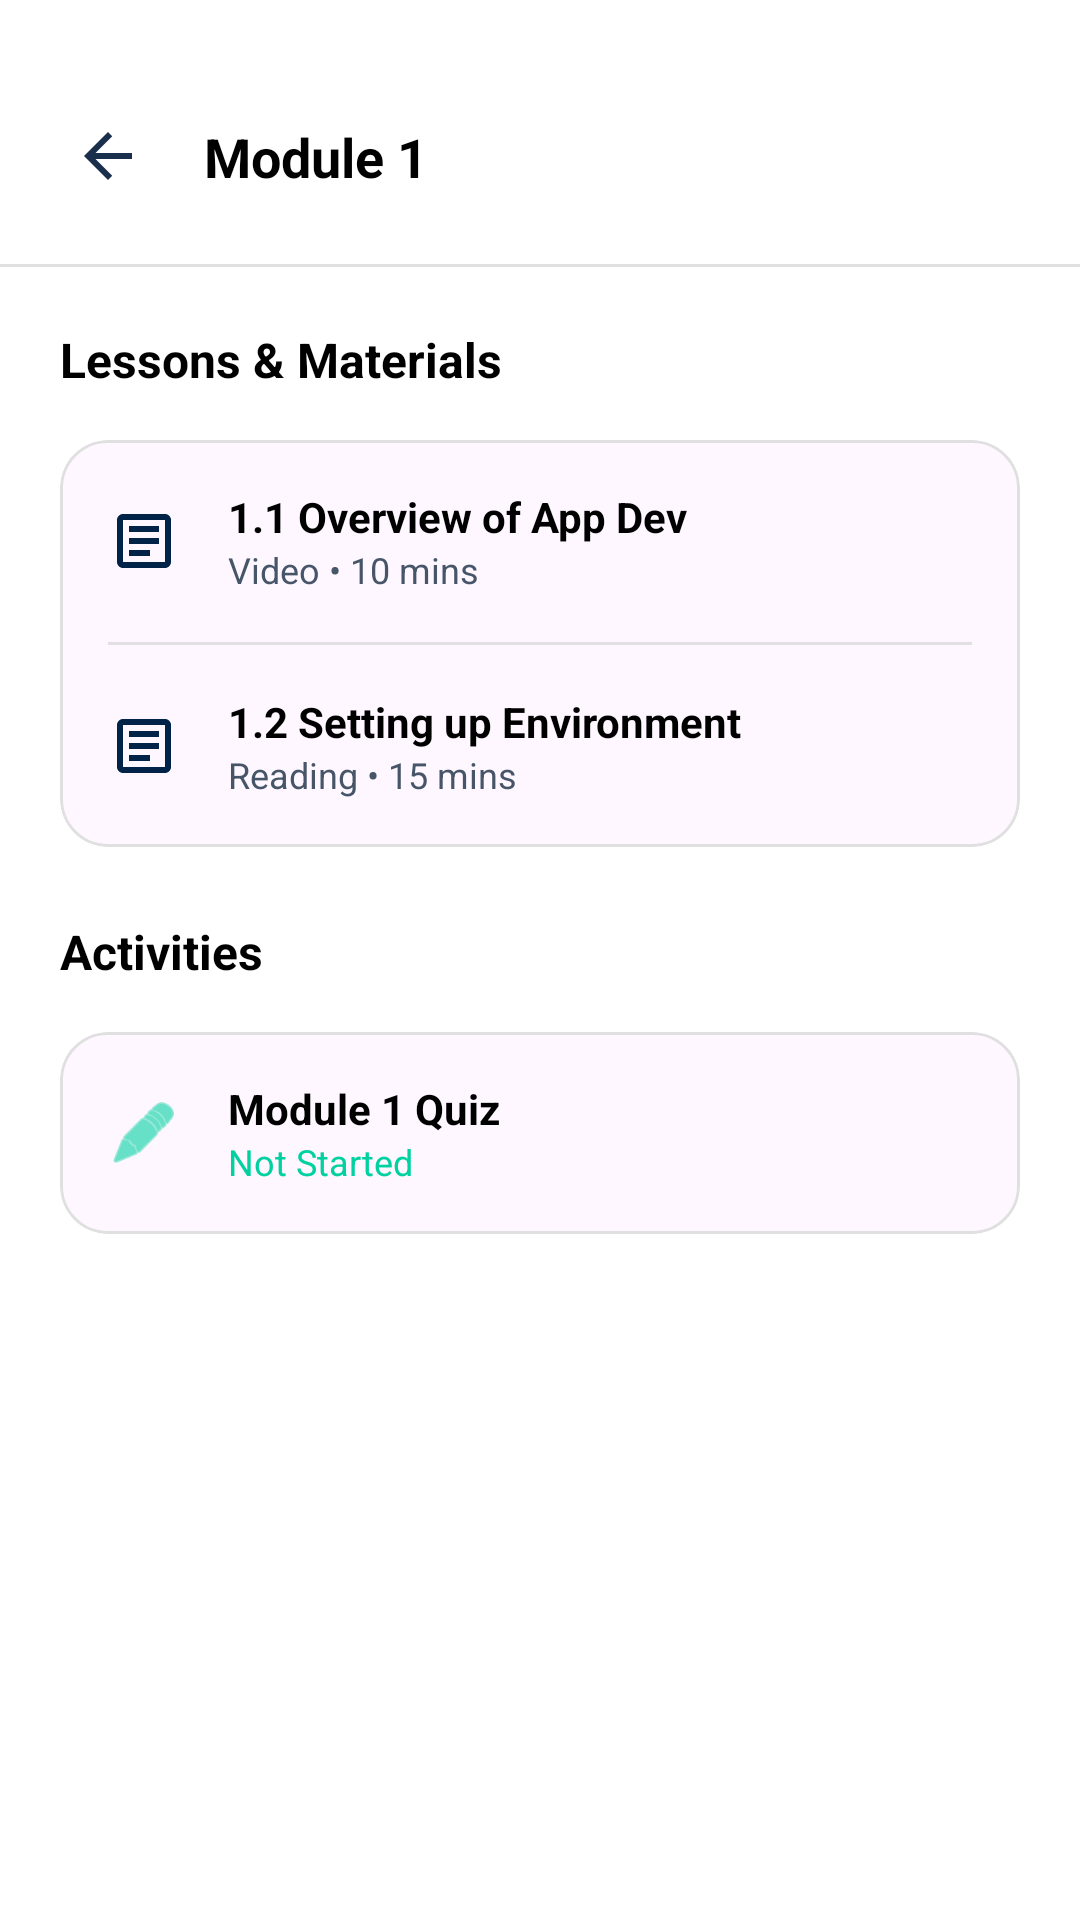

The Android layout XML behind this screen, and the referenced resources:
<!-- AndroidManifest.xml: application theme Theme.Scholaria -->
<!-- res/layout/activity_module_contents.xml -->
<?xml version="1.0" encoding="utf-8"?>
<androidx.constraintlayout.widget.ConstraintLayout xmlns:android="http://schemas.android.com/apk/res/android"
    xmlns:app="http://schemas.android.com/apk/res-auto"
    xmlns:tools="http://schemas.android.com/tools"
    android:layout_width="match_parent"
    android:layout_height="match_parent"
    android:background="@color/dash_bg"
    tools:context=".activities.ModuleContentsActivity">

    
    <androidx.constraintlayout.widget.ConstraintLayout
        android:id="@+id/topBar"
        android:layout_width="match_parent"
        android:layout_height="wrap_content"
        android:paddingTop="32dp"
        android:paddingBottom="16dp"
        android:paddingHorizontal="16dp"
        app:layout_constraintTop_toTopOf="parent">

        <ImageView
            android:id="@+id/ivBack"
            android:layout_width="40dp"
            android:layout_height="40dp"
            android:padding="8dp"
            android:src="@drawable/ic_back"
            app:layout_constraintBottom_toBottomOf="parent"
            app:layout_constraintStart_toStartOf="parent"
            app:layout_constraintTop_toTopOf="parent"
            app:tint="@color/dash_icon_tint" />

        <TextView
            android:id="@+id/tvModuleTitleHeader"
            android:layout_width="0dp"
            android:layout_height="wrap_content"
            android:layout_marginStart="12dp"
            android:text="Module 1"
            android:textColor="@color/dash_text_primary"
            android:textSize="18sp"
            android:textStyle="bold"
            app:layout_constraintBottom_toBottomOf="parent"
            app:layout_constraintEnd_toEndOf="parent"
            app:layout_constraintStart_toEndOf="@id/ivBack"
            app:layout_constraintTop_toTopOf="parent" />

    </androidx.constraintlayout.widget.ConstraintLayout>

    <View
        android:id="@+id/divider"
        android:layout_width="match_parent"
        android:layout_height="1dp"
        android:background="@color/divider_color"
        app:layout_constraintTop_toBottomOf="@id/topBar" />

    <androidx.core.widget.NestedScrollView
        android:layout_width="match_parent"
        android:layout_height="0dp"
        app:layout_constraintBottom_toBottomOf="parent"
        app:layout_constraintTop_toBottomOf="@id/divider">

        <LinearLayout
            android:layout_width="match_parent"
            android:layout_height="wrap_content"
            android:orientation="vertical"
            android:padding="20dp">

            <TextView
                android:layout_width="wrap_content"
                android:layout_height="wrap_content"
                android:text="Lessons &amp; Materials"
                android:textColor="@color/dash_text_primary"
                android:textSize="16sp"
                android:textStyle="bold" />

            <com.google.android.material.card.MaterialCardView
                android:layout_width="match_parent"
                android:layout_height="wrap_content"
                android:layout_marginTop="16dp"
                app:cardCornerRadius="16dp"
                app:cardElevation="0dp"
                app:strokeColor="@color/divider_color"
                app:strokeWidth="1dp">

                <LinearLayout
                    android:layout_width="match_parent"
                    android:layout_height="wrap_content"
                    android:orientation="vertical">

                    
                    <LinearLayout
                        android:layout_width="match_parent"
                        android:layout_height="wrap_content"
                        android:padding="16dp"
                        android:gravity="center_vertical"
                        android:background="?attr/selectableItemBackground">
                        <ImageView
                            android:layout_width="24dp"
                            android:layout_height="24dp"
                            android:src="@drawable/ic_lesson"
                            app:tint="@color/primary_dark" />
                        <LinearLayout
                            android:layout_width="0dp"
                            android:layout_height="wrap_content"
                            android:layout_weight="1"
                            android:layout_marginStart="16dp"
                            android:orientation="vertical">
                            <TextView
                                android:layout_width="wrap_content"
                                android:layout_height="wrap_content"
                                android:text="1.1 Overview of App Dev"
                                android:textColor="@color/dash_text_primary"
                                android:textStyle="bold"
                                android:textSize="14sp" />
                            <TextView
                                android:layout_width="wrap_content"
                                android:layout_height="wrap_content"
                                android:text="Video • 10 mins"
                                android:textColor="@color/dash_text_gray"
                                android:textSize="12sp" />
                        </LinearLayout>
                        <ImageView
                            android:layout_width="20dp"
                            android:layout_height="20dp"
                            android:src="@drawable/ic_chevron_right"
                            app:tint="@color/dash_text_gray" />
                    </LinearLayout>

                    <View android:layout_width="match_parent" android:layout_height="1dp" android:background="@color/divider_color" android:layout_marginHorizontal="16dp"/>

                    
                    <LinearLayout
                        android:layout_width="match_parent"
                        android:layout_height="wrap_content"
                        android:padding="16dp"
                        android:gravity="center_vertical"
                        android:background="?attr/selectableItemBackground">
                        <ImageView
                            android:layout_width="24dp"
                            android:layout_height="24dp"
                            android:src="@drawable/ic_lesson"
                            app:tint="@color/primary_dark" />
                        <LinearLayout
                            android:layout_width="0dp"
                            android:layout_height="wrap_content"
                            android:layout_weight="1"
                            android:layout_marginStart="16dp"
                            android:orientation="vertical">
                            <TextView
                                android:layout_width="wrap_content"
                                android:layout_height="wrap_content"
                                android:text="1.2 Setting up Environment"
                                android:textColor="@color/dash_text_primary"
                                android:textStyle="bold"
                                android:textSize="14sp" />
                            <TextView
                                android:layout_width="wrap_content"
                                android:layout_height="wrap_content"
                                android:text="Reading • 15 mins"
                                android:textColor="@color/dash_text_gray"
                                android:textSize="12sp" />
                        </LinearLayout>
                        <ImageView
                            android:layout_width="20dp"
                            android:layout_height="20dp"
                            android:src="@drawable/ic_chevron_right"
                            app:tint="@color/dash_text_gray" />
                    </LinearLayout>

                </LinearLayout>
            </com.google.android.material.card.MaterialCardView>

            <TextView
                android:layout_width="wrap_content"
                android:layout_height="wrap_content"
                android:layout_marginTop="24dp"
                android:text="Activities"
                android:textColor="@color/dash_text_primary"
                android:textSize="16sp"
                android:textStyle="bold" />

            <com.google.android.material.card.MaterialCardView
                android:layout_width="match_parent"
                android:layout_height="wrap_content"
                android:layout_marginTop="16dp"
                app:cardCornerRadius="16dp"
                app:cardElevation="0dp"
                app:strokeColor="@color/divider_color"
                app:strokeWidth="1dp">

                <LinearLayout
                    android:layout_width="match_parent"
                    android:layout_height="wrap_content"
                    android:orientation="vertical">

                    
                    <LinearLayout
                        android:layout_width="match_parent"
                        android:layout_height="wrap_content"
                        android:padding="16dp"
                        android:gravity="center_vertical"
                        android:background="?attr/selectableItemBackground">
                        <ImageView
                            android:layout_width="24dp"
                            android:layout_height="24dp"
                            android:src="@android:drawable/ic_menu_edit"
                            app:tint="@color/dash_teal" />
                        <LinearLayout
                            android:layout_width="0dp"
                            android:layout_height="wrap_content"
                            android:layout_weight="1"
                            android:layout_marginStart="16dp"
                            android:orientation="vertical">
                            <TextView
                                android:layout_width="wrap_content"
                                android:layout_height="wrap_content"
                                android:text="Module 1 Quiz"
                                android:textColor="@color/dash_text_primary"
                                android:textStyle="bold"
                                android:textSize="14sp" />
                            <TextView
                                android:layout_width="wrap_content"
                                android:layout_height="wrap_content"
                                android:text="Not Started"
                                android:textColor="@color/dash_teal"
                                android:textSize="12sp" />
                        </LinearLayout>
                    </LinearLayout>

                </LinearLayout>
            </com.google.android.material.card.MaterialCardView>

        </LinearLayout>
    </androidx.core.widget.NestedScrollView>

</androidx.constraintlayout.widget.ConstraintLayout>
<!-- resources referenced by this layout -->
<resources>
  <color name="dash_bg">#FFFFFF</color>
  <color name="dash_icon_tint">#1A2F4B</color>
  <color name="dash_teal">#00D1A0</color>
  <color name="dash_text_gray">#475569</color>
  <color name="dash_text_primary">#000000</color>
  <color name="divider_color">#E0E0E0</color>
  <color name="primary_dark">#002347</color>
  <!-- drawable ic_back (drawable) -->
  <?xml version="1.0" encoding="utf-8"?>
  <vector xmlns:android="http://schemas.android.com/apk/res/android"
      android:width="24dp"
      android:height="24dp"
      android:viewportWidth="24"
      android:viewportHeight="24">
      <path
          android:fillColor="#000000"
          android:pathData="M20,11H7.83l5.59,-5.59L12,4l-8,8 8,8 1.41,-1.41L7.83,13H20V11Z" />
  </vector>
  <!-- drawable ic_lesson (drawable) -->
  <?xml version="1.0" encoding="utf-8"?>
  <vector xmlns:android="http://schemas.android.com/apk/res/android"
      android:width="24dp"
      android:height="24dp"
      android:viewportWidth="24"
      android:viewportHeight="24">
      <path
          android:fillColor="#000000"
          android:pathData="M19,3H5C3.89,3 3,3.89 3,5V19C3,20.1 3.89,21 5,21H19C20.11,21 21,20.1 21,19V5C21,3.89 20.11,3 19,3M19,19H5V5H19V19M7,7H17V9H7V7M7,11H17V13H7V11M7,15H14V17H7V15Z" />
  </vector>
  <style name="Theme.Scholaria" parent="Base.Theme.Scholaria" />
  <style name="Base.Theme.Scholaria" parent="Theme.Material3.DayNight.NoActionBar">
          
          <item name="colorPrimary">@color/primary_dark</item>
          <item name="colorOnPrimary">@color/white</item>
          <item name="colorPrimaryContainer">@color/primary_dark</item>
          <item name="colorOnPrimaryContainer">@color/white</item>
  
          
          <item name="android:statusBarColor">@color/dash_bg</item>
          <item name="android:windowLightStatusBar">true</item>
      </style>
  <color name="white">#FFFFFFFF</color>
</resources>
